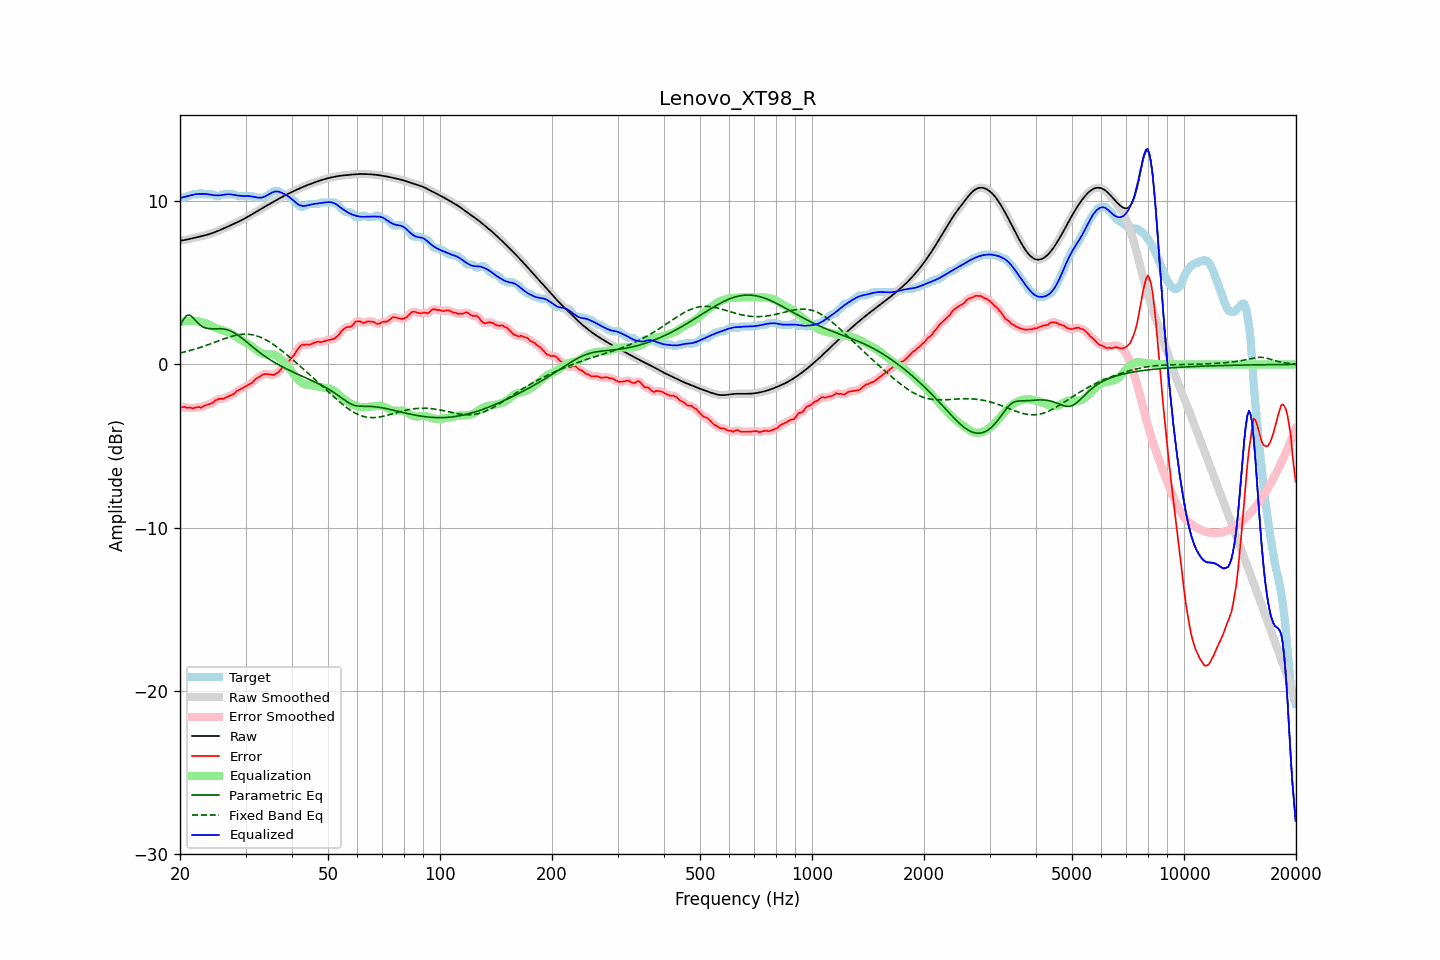

The table this chart was drawn from, first rows:
frequency, raw, error, smoothed, error_smoothed, equalization, parametric_eq, fixed_band_eq, equalized_raw, equalized_smoothed, target
20.00, 7.58, -2.65, 7.58, -2.64, 2.62, 2.35, 0.70, 10.20, 10.20, 10.23
20.20, 7.60, -2.63, 7.60, -2.63, 2.63, 2.54, 0.72, 10.23, 10.23, 10.23
20.40, 7.61, -2.62, 7.61, -2.62, 2.64, 2.73, 0.74, 10.25, 10.25, 10.23
20.61, 7.63, -2.60, 7.63, -2.62, 2.65, 2.86, 0.77, 10.28, 10.28, 10.23
20.81, 7.65, -2.65, 7.65, -2.63, 2.65, 2.99, 0.79, 10.30, 10.30, 10.30
21.02, 7.67, -2.66, 7.67, -2.65, 2.66, 3.01, 0.82, 10.33, 10.33, 10.33
21.23, 7.70, -2.64, 7.69, -2.66, 2.66, 3.03, 0.85, 10.35, 10.35, 10.34
21.44, 7.72, -2.67, 7.72, -2.67, 2.66, 2.95, 0.87, 10.38, 10.38, 10.39
21.66, 7.74, -2.69, 7.74, -2.67, 2.66, 2.88, 0.90, 10.40, 10.40, 10.43
21.87, 7.76, -2.67, 7.76, -2.67, 2.67, 2.77, 0.93, 10.43, 10.43, 10.43
22.09, 7.78, -2.65, 7.78, -2.64, 2.66, 2.65, 0.96, 10.44, 10.44, 10.43
22.31, 7.81, -2.62, 7.81, -2.63, 2.65, 2.55, 0.99, 10.45, 10.45, 10.43
22.54, 7.83, -2.61, 7.83, -2.64, 2.63, 2.45, 1.02, 10.46, 10.46, 10.44
22.76, 7.85, -2.67, 7.85, -2.63, 2.61, 2.38, 1.06, 10.46, 10.46, 10.52
22.99, 7.87, -2.61, 7.87, -2.60, 2.58, 2.31, 1.09, 10.46, 10.46, 10.48
23.22, 7.90, -2.53, 7.90, -2.56, 2.56, 2.27, 1.12, 10.46, 10.46, 10.43
23.45, 7.93, -2.50, 7.93, -2.50, 2.53, 2.23, 1.16, 10.45, 10.45, 10.43
23.69, 7.95, -2.48, 7.95, -2.47, 2.49, 2.21, 1.19, 10.44, 10.44, 10.43
23.92, 7.98, -2.45, 7.98, -2.45, 2.44, 2.19, 1.23, 10.43, 10.43, 10.43
24.16, 8.02, -2.41, 8.02, -2.42, 2.39, 2.19, 1.26, 10.40, 10.40, 10.43
24.40, 8.05, -2.38, 8.05, -2.36, 2.34, 2.18, 1.30, 10.39, 10.39, 10.43
24.65, 8.09, -2.31, 8.09, -2.30, 2.29, 2.19, 1.34, 10.37, 10.37, 10.39
24.89, 8.12, -2.21, 8.12, -2.23, 2.24, 2.19, 1.37, 10.37, 10.37, 10.33
25.14, 8.16, -2.17, 8.16, -2.16, 2.20, 2.19, 1.41, 10.37, 10.37, 10.33
25.39, 8.20, -2.13, 8.20, -2.13, 2.16, 2.19, 1.45, 10.37, 10.37, 10.33
25.65, 8.24, -2.10, 8.24, -2.12, 2.13, 2.19, 1.48, 10.37, 10.37, 10.34
25.91, 8.29, -2.12, 8.29, -2.11, 2.09, 2.19, 1.52, 10.38, 10.38, 10.41
26.16, 8.33, -2.10, 8.33, -2.09, 2.07, 2.17, 1.56, 10.40, 10.40, 10.43
26.43, 8.38, -2.05, 8.38, -2.06, 2.04, 2.16, 1.59, 10.41, 10.41, 10.43
26.69, 8.42, -2.01, 8.42, -2.01, 2.01, 2.13, 1.62, 10.43, 10.43, 10.43
26.96, 8.46, -1.97, 8.46, -1.97, 1.97, 2.11, 1.66, 10.44, 10.44, 10.43
27.23, 8.51, -1.92, 8.51, -1.92, 1.92, 2.07, 1.69, 10.43, 10.43, 10.43
27.50, 8.55, -1.88, 8.55, -1.88, 1.87, 2.03, 1.72, 10.42, 10.42, 10.43
27.77, 8.60, -1.83, 8.60, -1.83, 1.81, 1.98, 1.74, 10.41, 10.41, 10.43
28.05, 8.64, -1.77, 8.64, -1.75, 1.75, 1.92, 1.77, 10.39, 10.39, 10.42
28.33, 8.69, -1.66, 8.69, -1.68, 1.68, 1.86, 1.79, 10.37, 10.37, 10.35
28.62, 8.73, -1.60, 8.73, -1.60, 1.62, 1.80, 1.81, 10.36, 10.36, 10.33
28.90, 8.78, -1.55, 8.78, -1.54, 1.56, 1.72, 1.83, 10.34, 10.34, 10.33
29.19, 8.83, -1.50, 8.83, -1.50, 1.50, 1.65, 1.84, 10.33, 10.33, 10.33
29.48, 8.88, -1.45, 8.88, -1.45, 1.45, 1.57, 1.85, 10.33, 10.33, 10.33
29.78, 8.94, -1.39, 8.94, -1.39, 1.39, 1.49, 1.85, 10.33, 10.33, 10.33
30.08, 8.99, -1.34, 8.99, -1.34, 1.34, 1.41, 1.85, 10.33, 10.33, 10.33
30.38, 9.05, -1.28, 9.05, -1.28, 1.28, 1.33, 1.85, 10.33, 10.33, 10.33
30.68, 9.10, -1.23, 9.10, -1.23, 1.22, 1.25, 1.84, 10.32, 10.32, 10.33
30.99, 9.16, -1.17, 9.16, -1.17, 1.15, 1.17, 1.83, 10.31, 10.31, 10.33
31.30, 9.22, -1.11, 9.22, -1.09, 1.08, 1.09, 1.82, 10.29, 10.29, 10.33
31.61, 9.27, -1.00, 9.27, -1.01, 1.00, 1.01, 1.80, 10.28, 10.28, 10.28
31.93, 9.33, -0.90, 9.33, -0.92, 0.93, 0.93, 1.77, 10.26, 10.26, 10.23
32.24, 9.39, -0.84, 9.39, -0.84, 0.85, 0.85, 1.74, 10.24, 10.24, 10.23
32.57, 9.45, -0.78, 9.45, -0.78, 0.78, 0.77, 1.71, 10.23, 10.23, 10.23
32.89, 9.51, -0.72, 9.51, -0.72, 0.72, 0.70, 1.67, 10.22, 10.22, 10.23
33.22, 9.57, -0.66, 9.57, -0.66, 0.67, 0.63, 1.63, 10.23, 10.23, 10.23
33.55, 9.62, -0.61, 9.62, -0.61, 0.64, 0.55, 1.58, 10.26, 10.26, 10.23
33.89, 9.68, -0.58, 9.68, -0.59, 0.62, 0.49, 1.53, 10.30, 10.30, 10.27
34.23, 9.74, -0.59, 9.74, -0.59, 0.62, 0.42, 1.48, 10.36, 10.36, 10.34
34.57, 9.80, -0.61, 9.80, -0.60, 0.62, 0.35, 1.42, 10.42, 10.42, 10.40
34.92, 9.86, -0.62, 9.86, -0.62, 0.62, 0.29, 1.36, 10.48, 10.48, 10.47
35.27, 9.91, -0.63, 9.91, -0.64, 0.62, 0.23, 1.29, 10.53, 10.53, 10.54
35.62, 9.97, -0.65, 9.97, -0.63, 0.60, 0.17, 1.23, 10.57, 10.57, 10.61
35.97, 10.02, -0.61, 10.02, -0.61, 0.58, 0.11, 1.16, 10.60, 10.60, 10.63
... 635 more rows
